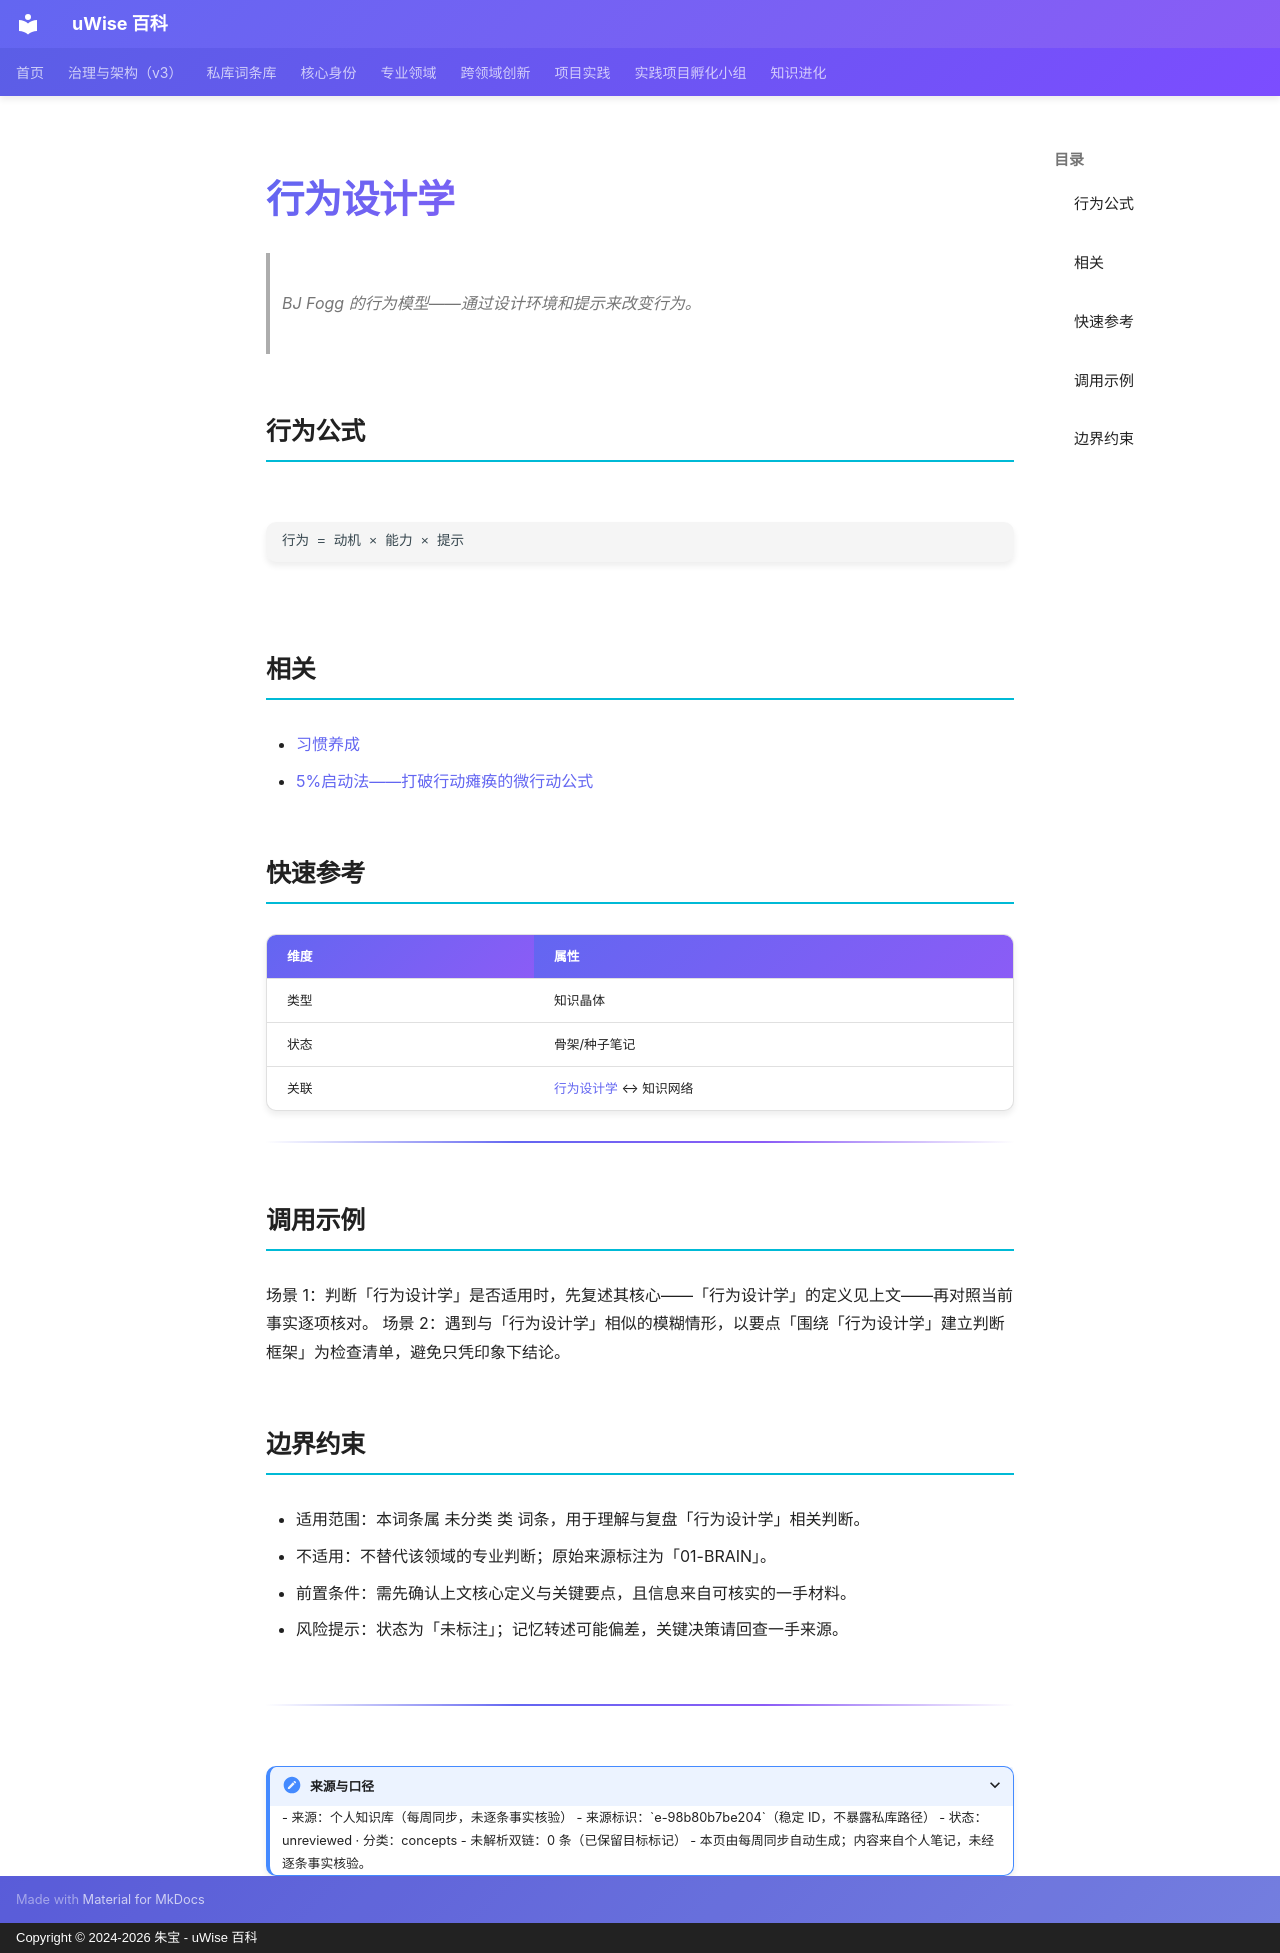

repository: zhubao315/uWise · page: vault-encyclopedia/md-98b80b7b/index.html · generator: mkdocs · copyright: Copyright © 2024-2026 朱宝 - uWise 百科

---
title: "行为设计学"
description: "BJ Fogg 的行为模型——通过设计环境和提示来改变行为。"
---

# 行为设计学

> BJ Fogg 的行为模型——通过设计环境和提示来改变行为。

## 行为公式

```
行为 = 动机 × 能力 × 提示
```

## 相关

- [习惯养成](../md-22052f63/)
- [5%启动法——打破行动瘫痪的微行动公式](../5-9f1b0e20/)


## 快速参考

| 维度 | 属性 |
|------|------|
| 类型 | 知识晶体 |
| 状态 | 骨架/种子笔记 |
| 关联 | [行为设计学](../md-98b80b7b/) ↔ 知识网络 |

---

## 调用示例

场景 1：判断「行为设计学」是否适用时，先复述其核心——「行为设计学」的定义见上文——再对照当前事实逐项核对。
场景 2：遇到与「行为设计学」相似的模糊情形，以要点「围绕「行为设计学」建立判断框架」为检查清单，避免只凭印象下结论。

## 边界约束

- 适用范围：本词条属 未分类 类 词条，用于理解与复盘「行为设计学」相关判断。
- 不适用：不替代该领域的专业判断；原始来源标注为「01-BRAIN」。
- 前置条件：需先确认上文核心定义与关键要点，且信息来自可核实的一手材料。
- 风险提示：状态为「未标注」；记忆转述可能偏差，关键决策请回查一手来源。

---

<details>
<summary>来源与口径</summary>

- 来源：个人知识库（每周同步，未逐条事实核验）
- 来源标识：`e-98b80b7be204`（稳定 ID，不暴露私库路径）
- 状态：unreviewed · 分类：concepts
- 未解析双链：0 条（已保留目标标记）
- 本页由每周同步自动生成；内容来自个人笔记，未经逐条事实核验。

</details>
